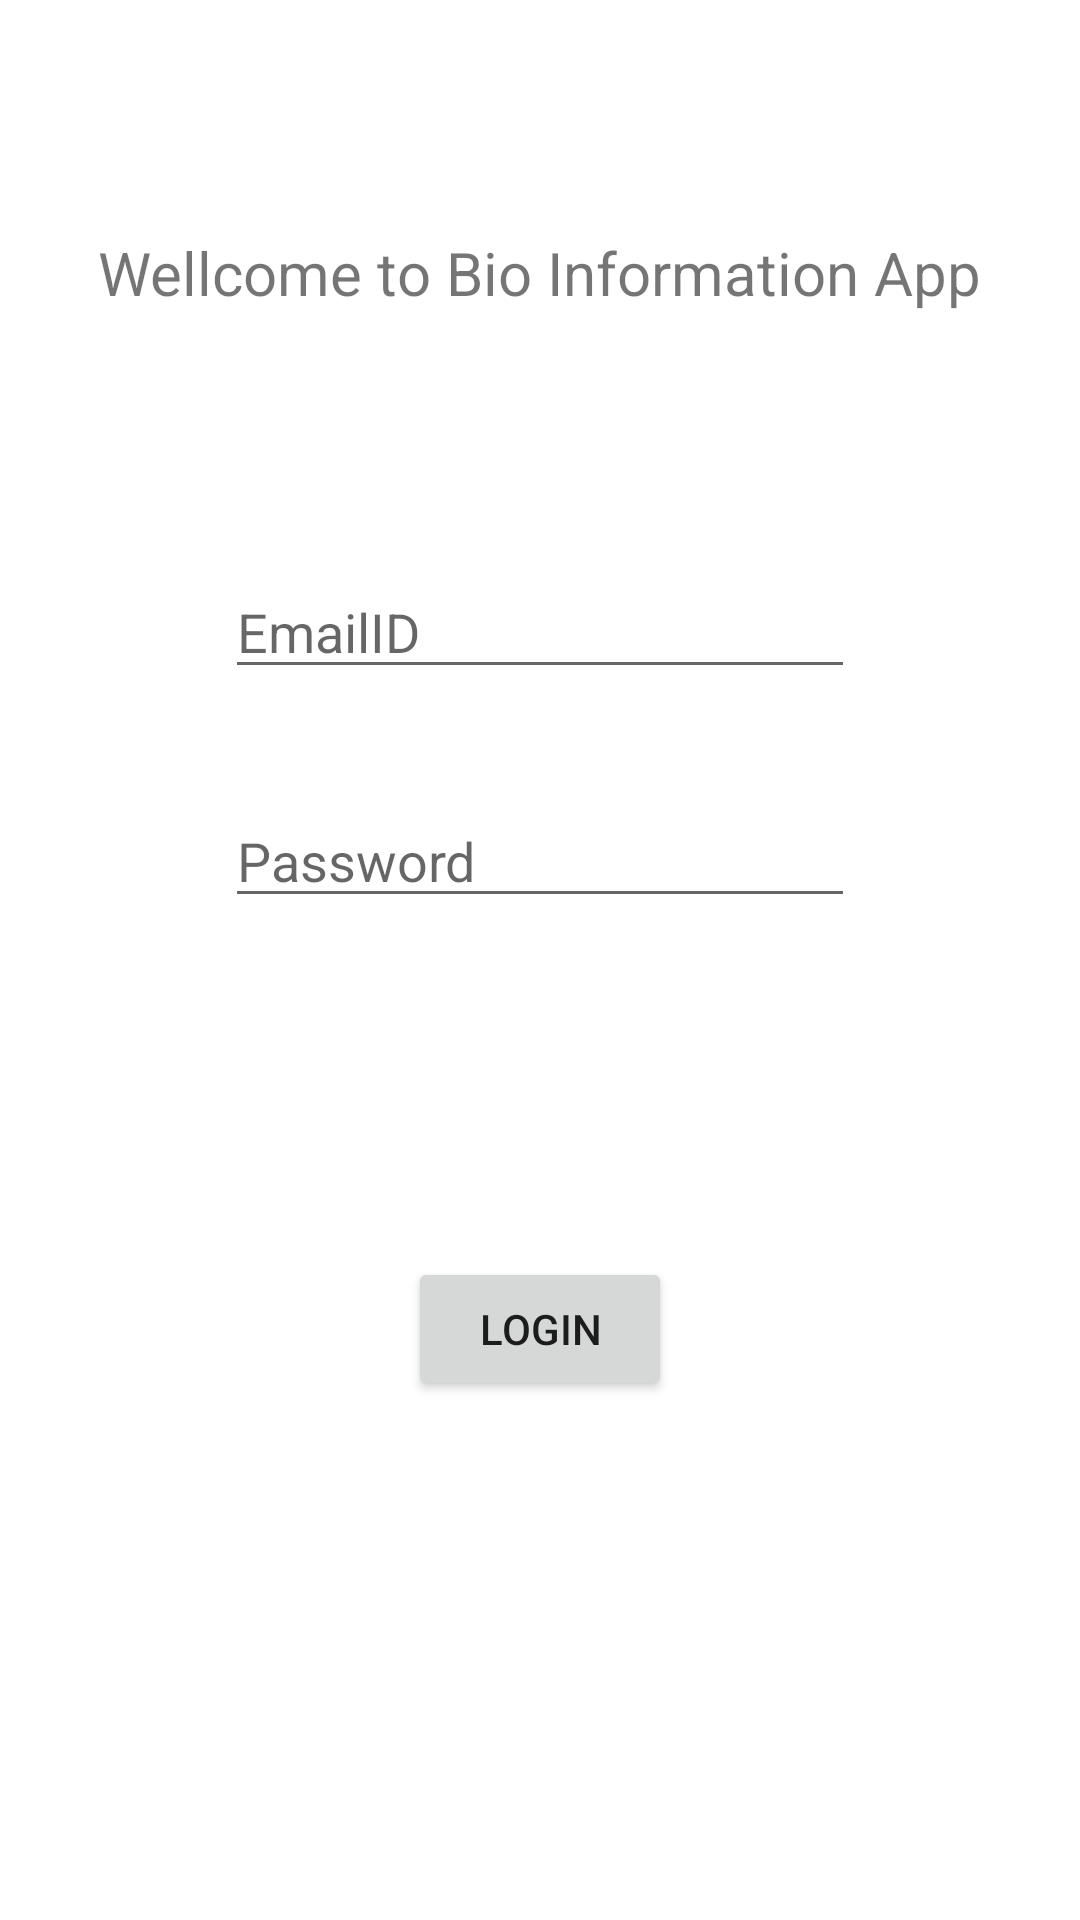

Write the Android layout XML for this screen, with the resource values it uses.
<!-- AndroidManifest.xml: application theme Theme.DataRetrieveApp -->
<!-- res/layout/activity_main.xml -->
<?xml version="1.0" encoding="utf-8"?>
<androidx.constraintlayout.widget.ConstraintLayout xmlns:android="http://schemas.android.com/apk/res/android"
    xmlns:app="http://schemas.android.com/apk/res-auto"
    xmlns:tools="http://schemas.android.com/tools"
    android:layout_width="match_parent"
    android:layout_height="match_parent"
    tools:context=".MainActivity"
    android:padding="20dp">

    <TextView
        android:id="@+id/textView"
        android:textSize="20sp"
        android:layout_width="wrap_content"
        android:layout_height="wrap_content"
        android:text="Wellcome to Bio Information App"
        app:layout_constraintBottom_toBottomOf="parent"
        app:layout_constraintHorizontal_bias="0.498"
        app:layout_constraintLeft_toLeftOf="parent"
        app:layout_constraintRight_toRightOf="parent"
        app:layout_constraintTop_toTopOf="parent"
        app:layout_constraintVertical_bias="0.1" />

    <EditText
        android:id="@+id/editText_Email"
        android:layout_width="wrap_content"
        android:layout_height="wrap_content"
        android:layout_marginTop="84dp"
        android:ems="10"
        android:hint="EmailID"
        android:inputType="textEmailAddress"
        app:layout_constraintEnd_toEndOf="parent"
        app:layout_constraintStart_toStartOf="parent"
        app:layout_constraintTop_toBottomOf="@+id/textView" />

    <EditText
        android:id="@+id/editText_Password"
        android:layout_width="wrap_content"
        android:layout_height="wrap_content"
        android:ems="10"
        android:hint="Password"
        android:inputType="textPassword"
        app:layout_constraintBottom_toBottomOf="parent"
        app:layout_constraintEnd_toEndOf="parent"
        app:layout_constraintHorizontal_bias="0.5"
        app:layout_constraintStart_toStartOf="parent"
        app:layout_constraintTop_toBottomOf="@+id/editText_Email"
        app:layout_constraintVertical_bias="0.1" />


    <Button
        android:id="@+id/loginButton"
        android:layout_width="wrap_content"
        android:layout_height="wrap_content"
        android:text="Login"
        app:layout_constraintBottom_toBottomOf="parent"
        app:layout_constraintEnd_toEndOf="parent"
        app:layout_constraintStart_toStartOf="parent"
        app:layout_constraintTop_toTopOf="parent"
        app:layout_constraintVertical_bias="0.723" />

</androidx.constraintlayout.widget.ConstraintLayout>
<!-- resources referenced by this layout -->
<resources>
  <style name="Theme.DataRetrieveApp" parent="Theme.MaterialComponents.DayNight.DarkActionBar">
          
          <item name="colorPrimary">@color/purple_500</item>
          <item name="colorPrimaryVariant">@color/purple_700</item>
          <item name="colorOnPrimary">@color/white</item>
          
          <item name="colorSecondary">@color/teal_200</item>
          <item name="colorSecondaryVariant">@color/teal_700</item>
          <item name="colorOnSecondary">@color/black</item>
          
          <item name="android:statusBarColor" tools:targetApi="l">?attr/colorPrimaryVariant</item>
          
      </style>
  <!-- not gathered from this repository: default colours our renderer supplied (Android Studio template values) -->
  <color name="purple_500">#FF6200EE</color>
  <color name="purple_700">#FF3700B3</color>
  <color name="teal_200">#FF03DAC5</color>
  <color name="teal_700">#FF018786</color>
  <color name="black">#FF000000</color>
  <color name="white">#FFFFFFFF</color>
</resources>
